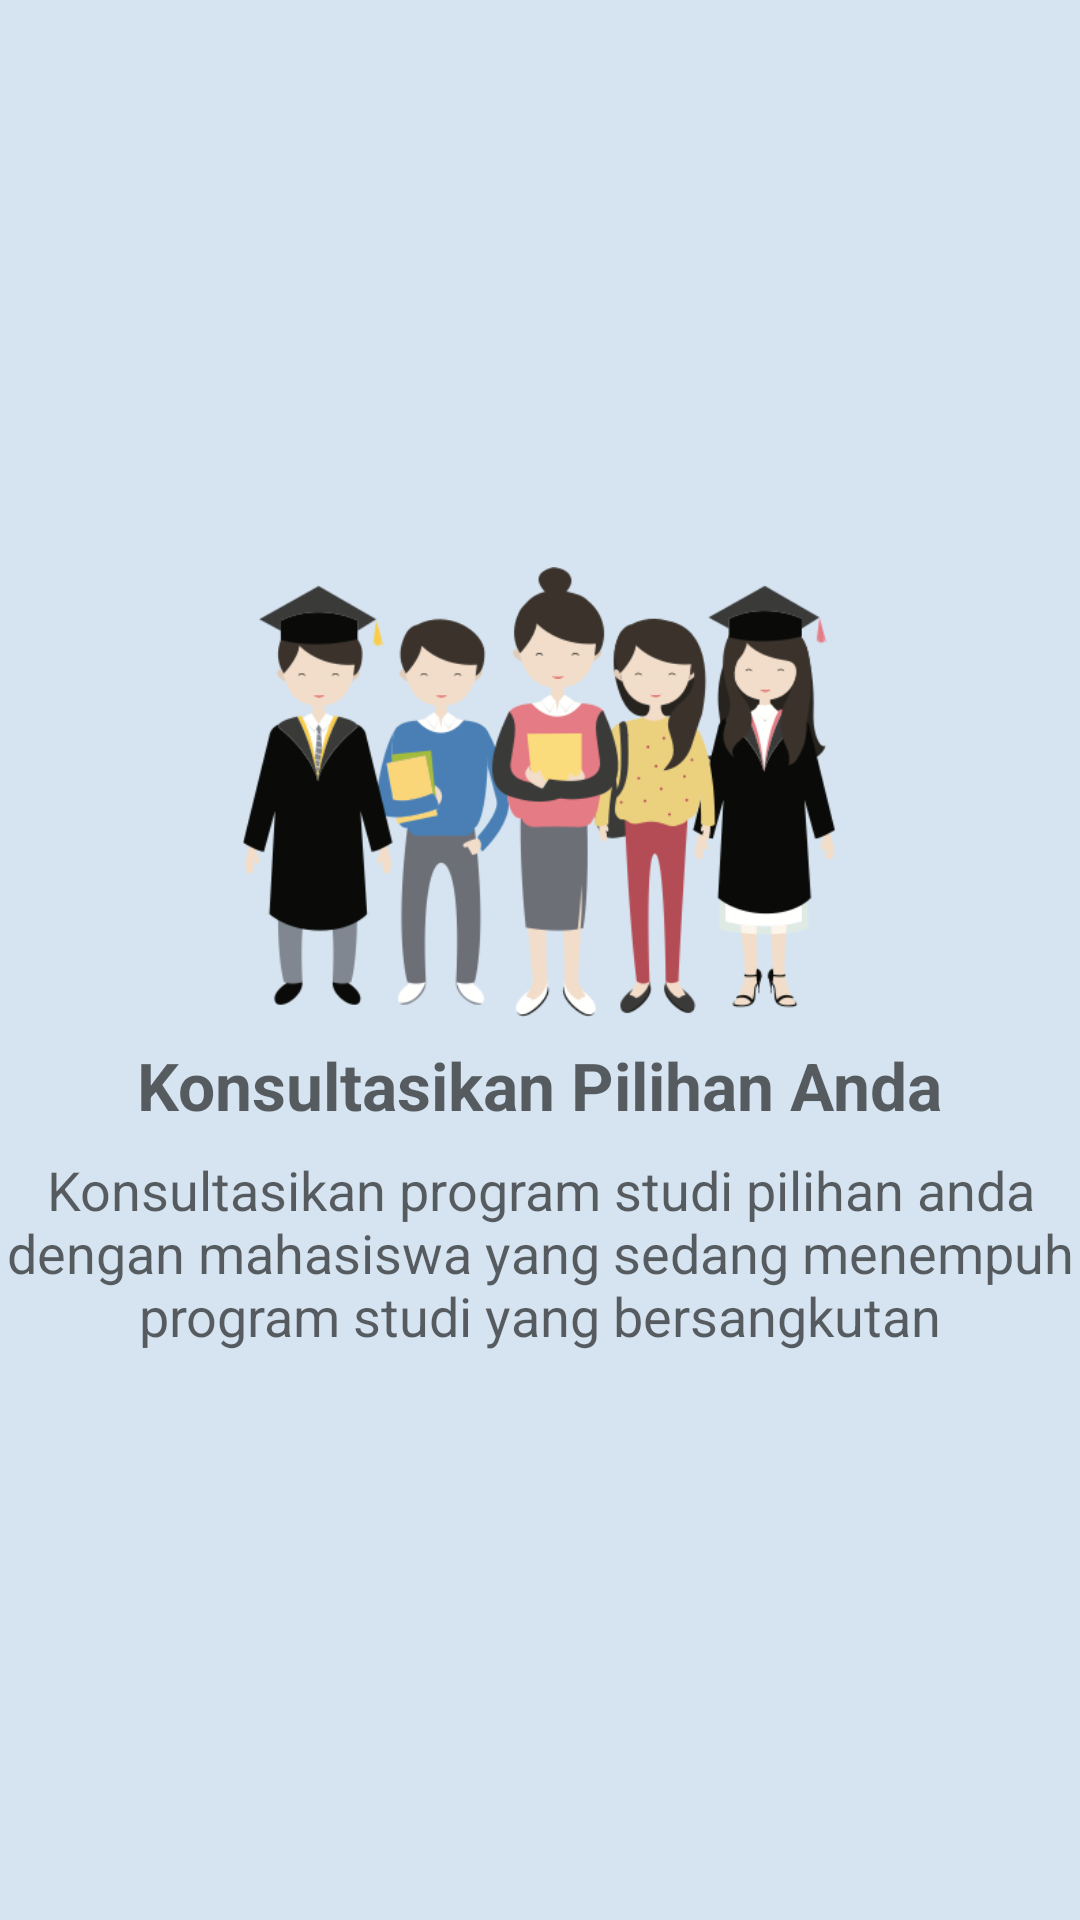

Android layout source for this screen:
<!-- AndroidManifest.xml: application theme AppTheme -->
<!-- res/layout/fragment_walkthrough_2.xml -->
<?xml version="1.0" encoding="utf-8"?>
<RelativeLayout xmlns:android="http://schemas.android.com/apk/res/android"
    xmlns:tools="http://schemas.android.com/tools" android:layout_width="match_parent"
    android:layout_height="match_parent" android:paddingLeft="@dimen/activity_horizontal_margin"
    android:paddingRight="@dimen/activity_horizontal_margin"
    android:paddingTop="@dimen/activity_vertical_margin"
    android:paddingBottom="@dimen/activity_vertical_margin"
    tools:context="id.or.codelabs.lanjutstudi.FragmentWalkthough2"
    android:background="#D6E4F1">

    <LinearLayout
        android:layout_width="wrap_content"
        android:layout_height="wrap_content"
        android:orientation="vertical"
        android:layout_centerInParent="true"
        android:id="@+id/linearLayout">

        <ImageView
            android:id="@+id/wt2_img"
            android:layout_width="200dp"
            android:layout_height="150dp"
            android:src="@drawable/college_students"
            android:layout_gravity="center"/>

        <TextView
            android:id="@+id/wt2_title"
            android:layout_width="wrap_content"
            android:layout_height="wrap_content"
            android:layout_marginTop="8dp"
            android:textStyle="bold"
            android:layout_gravity="center"
            android:textAppearance="?android:textAppearanceLarge"
            android:hint="@string/walkthrough2_title"/>

        <TextView
            android:id="@+id/wt2_text"
            android:layout_width="wrap_content"
            android:layout_height="wrap_content"
            android:layout_marginTop="8dp"
            android:textAppearance="?android:attr/textAppearanceMedium"
            android:gravity="center"
            android:hint="@string/walkthrough2_text"/>
    </LinearLayout>
</RelativeLayout>
<!-- resources referenced by this layout -->
<resources>
  <!-- drawable college_students: png bitmap (drawable, 65403 bytes) -->
  <string name="walkthrough2_text">Konsultasikan program studi pilihan anda dengan mahasiswa yang sedang menempuh program studi yang bersangkutan</string>
  <string name="walkthrough2_title">Konsultasikan Pilihan Anda</string>
  <style name="AppTheme" parent="Theme.AppCompat.Light.NoActionBar">
          
          <item name="colorPrimary">@color/colorPrimary</item>
          <item name="colorPrimaryDark">@color/colorPrimaryDark</item>
          <item name="colorAccent">@color/colorAccent</item>
      </style>
  <color name="colorPrimary">#0367ea</color>
  <color name="colorPrimaryDark">#0347a1</color>
  <color name="colorAccent">#0571ff</color>
</resources>
